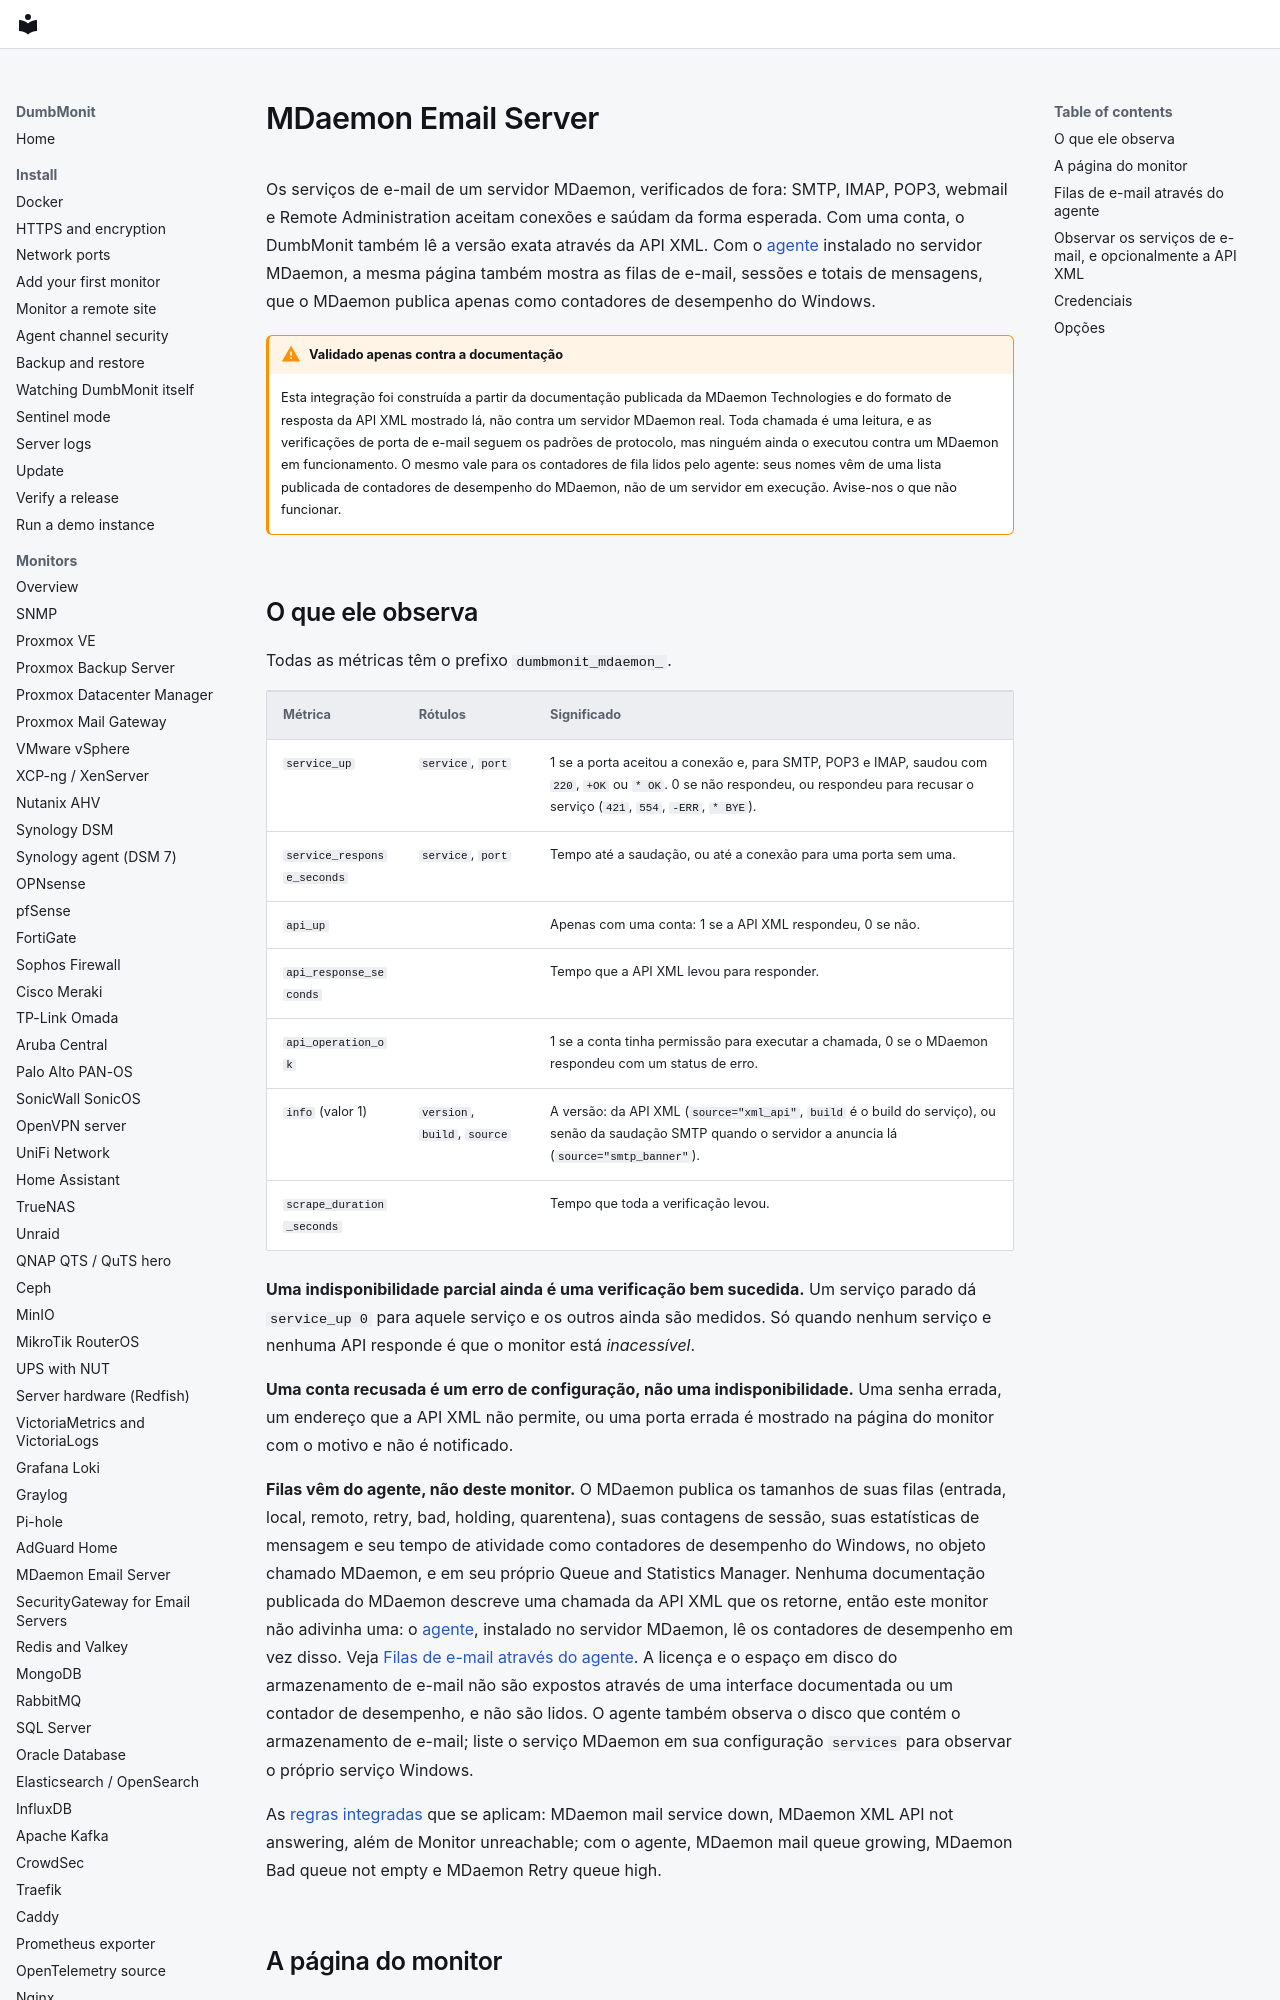

repository: laupernoe/dumbmonit · page: devices/mdaemon.pt-BR/index.html · generator: mkdocs

# MDaemon Email Server {#mdaemon-email-server}

Os serviços de e-mail de um servidor MDaemon, verificados de fora: SMTP,
IMAP, POP3, webmail e Remote Administration aceitam conexões e saúdam da
forma esperada. Com uma conta, o DumbMonit também lê a versão exata através
da API XML. Com o [agente](agent.md) instalado no servidor MDaemon, a mesma
página também mostra as filas de e-mail, sessões e totais de mensagens, que
o MDaemon publica apenas como contadores de desempenho do Windows.

!!! warning "Validado apenas contra a documentação"

    Esta integração foi construída a partir da documentação publicada da
    MDaemon Technologies e do formato de resposta da API XML mostrado lá,
    não contra um servidor MDaemon real. Toda chamada é uma leitura, e as
    verificações de porta de e-mail seguem os padrões de protocolo, mas
    ninguém ainda o executou contra um MDaemon em funcionamento. O mesmo
    vale para os contadores de fila lidos pelo agente: seus nomes vêm de
    uma lista publicada de contadores de desempenho do MDaemon, não de um
    servidor em execução. Avise-nos o que não funcionar.

## O que ele observa {#what-it-watches}

Todas as métricas têm o prefixo `dumbmonit_mdaemon_`.

| Métrica | Rótulos | Significado |
|---|---|---|
| `service_up` | `service`, `port` | 1 se a porta aceitou a conexão e, para SMTP, POP3 e IMAP, saudou com `220`, `+OK` ou `* OK`. 0 se não respondeu, ou respondeu para recusar o serviço (`421`, `554`, `-ERR`, `* BYE`). |
| `service_response_seconds` | `service`, `port` | Tempo até a saudação, ou até a conexão para uma porta sem uma. |
| `api_up` | | Apenas com uma conta: 1 se a API XML respondeu, 0 se não. |
| `api_response_seconds` | | Tempo que a API XML levou para responder. |
| `api_operation_ok` | | 1 se a conta tinha permissão para executar a chamada, 0 se o MDaemon respondeu com um status de erro. |
| `info` (valor 1) | `version`, `build`, `source` | A versão: da API XML (`source="xml_api"`, `build` é o build do serviço), ou senão da saudação SMTP quando o servidor a anuncia lá (`source="smtp_banner"`). |
| `scrape_duration_seconds` | | Tempo que toda a verificação levou. |

**Uma indisponibilidade parcial ainda é uma verificação bem sucedida.** Um
serviço parado dá `service_up 0` para aquele serviço e os outros ainda são
medidos. Só quando nenhum serviço e nenhuma API responde é que o
monitor está *inacessível*.

**Uma conta recusada é um erro de configuração, não uma indisponibilidade.**
Uma senha errada, um endereço que a API XML não permite, ou uma porta
errada é mostrado na página do monitor com o motivo e não é
notificado.

**Filas vêm do agente, não deste monitor.** O MDaemon publica os
tamanhos de suas filas (entrada, local, remoto, retry, bad, holding,
quarentena), suas contagens de sessão, suas estatísticas de mensagem e seu
tempo de atividade como contadores de desempenho do Windows, no objeto
chamado MDaemon, e em seu próprio Queue and Statistics Manager. Nenhuma
documentação publicada do MDaemon descreve uma chamada da API XML que os
retorne, então este monitor não adivinha uma: o [agente](agent.md),
instalado no servidor MDaemon, lê os contadores de desempenho em vez
disso. Veja
[Filas de e-mail através do agente](#mail-queues-through-the-agent). A
licença e o espaço em disco do armazenamento de e-mail não são expostos
através de uma interface documentada ou um contador de desempenho, e não
são lidos. O agente também observa o disco que contém o armazenamento de
e-mail; liste o serviço MDaemon em sua configuração `services` para
observar o próprio serviço Windows.

As [regras integradas](../alerting/rules.md#mdaemon-and-securitygateway)
que se aplicam: MDaemon mail service down, MDaemon XML API not answering,
além de Monitor unreachable; com o agente, MDaemon mail queue growing,
MDaemon Bad queue not empty e MDaemon Retry queue high.
